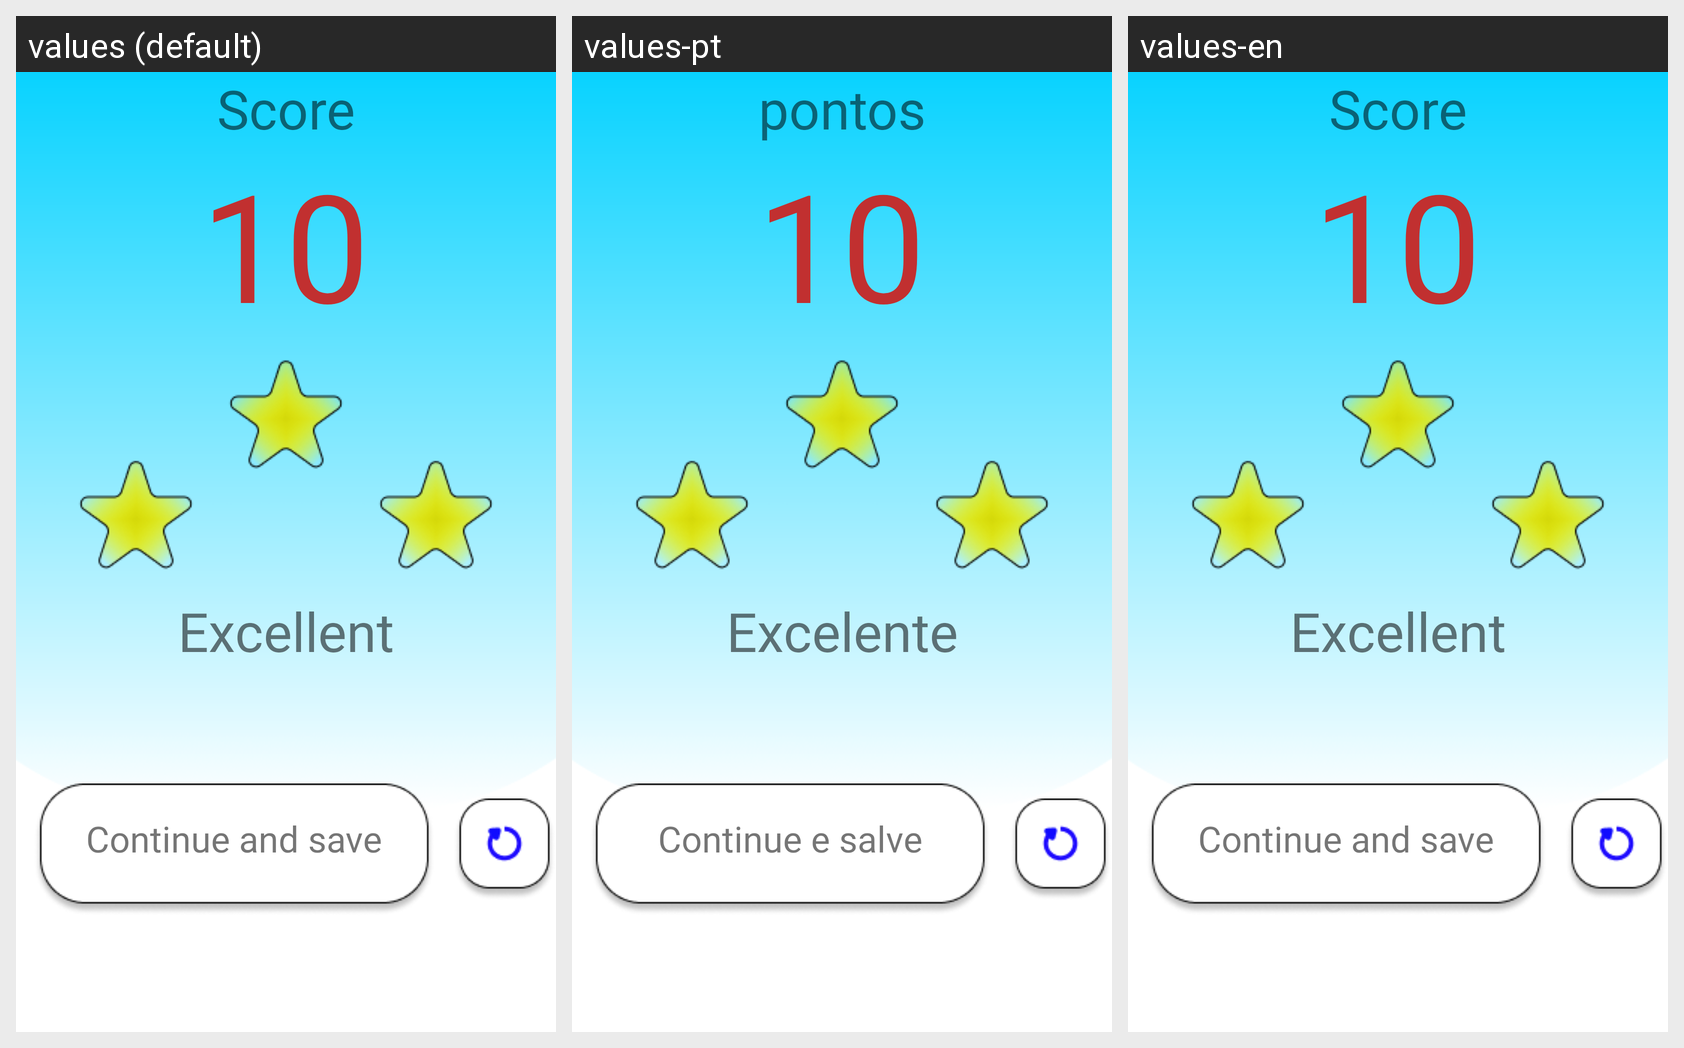

Translations of the strings shown on this Android screen, per locale in the grid:
Android screen res/layout/activity_scores.xml rendered under 3 locales, left to right: values (default), values-pt, values-en. Device: Nexus 5 (rendered at 1080×1920; each locale shown at half size, 540×960, under a caption strip naming it); theme Theme.JuegoTablas.
Other locales in the repository, not shown: values-de, values-es, values-it.
Strings drawn on this screen, with the default value and each locale's value (text and hints the layout hard-codes, and strings that could not be matched under every locale, appear in the picture but are not listed):

scores_uno
  values: Score
  values-pt: pontos
  values-en: Score

scores_siete
  values: 10
  values-pt: 10
  values-en: 10

scores_dos
  values: Excellent
  values-pt: Excelente
  values-en: Excellent

scores_seis
  values: Continue and save
  values-pt: Continue e salve
  values-en: Continue and save
